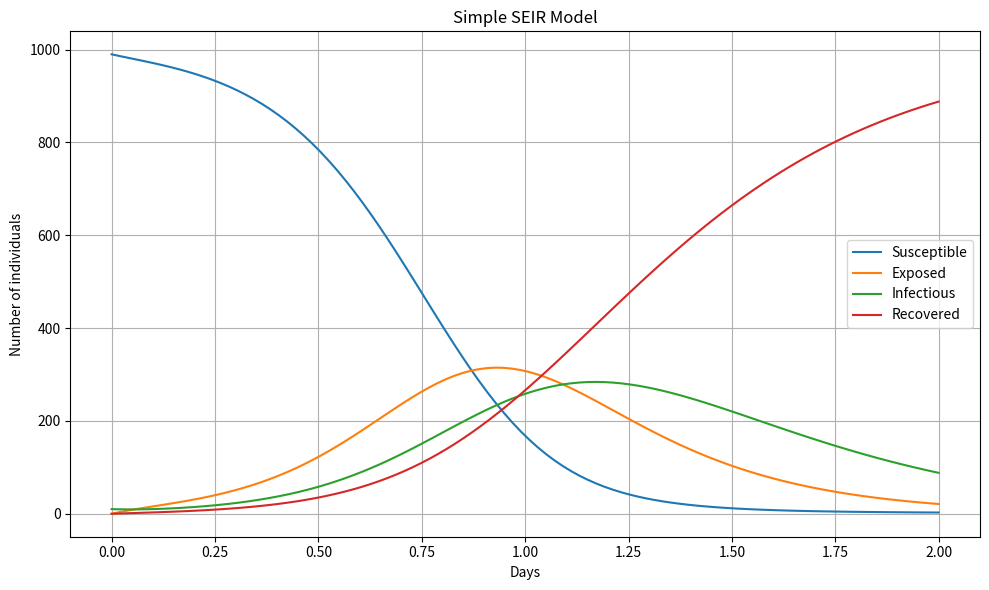

This chart was generated by the following Python code:
import numpy as np
import matplotlib.pyplot as plt
from scipy.integrate import odeint
import pandas as pd

# # Parameters
# N = 1000
# beta = 0.5       # Transmission rate
# gamma = 1 / 10   # Recovery rate
# sigma = 1 / 5

# Parameters
N = 1000
beta = 20       # Transmission rate
gamma = 3   # Recovery rate
sigma = 3.5#1 / 50

# Initial conditions
I0 = int(0.01 * N)  # Initially infectious
E0 = 0              # No one exposed initially
S0 = N - I0 - E0    # Rest are susceptible
R0 = 0              # No one recovered initially

y0 = [S0, E0, I0, R0]

# Time vector (100 days)
days = 2
#t = np.linspace(0, days, days + 1)
t = np.linspace(0, days, 100)
# SEIR model
def seir(y, t, beta, sigma, gamma, N):
    S, E, I, R = y
    dSdt = -beta * S * I / N
    dEdt = beta * S * I / N - sigma * E
    dIdt = sigma * E - gamma * I
    dRdt = gamma * I
    return [dSdt, dEdt, dIdt, dRdt]

# Solve the ODE system
result = odeint(seir, y0, t, args=(beta, sigma, gamma, N))
S_total, E_total, I_total, R_total = result.T

# Save to CSV
df = pd.DataFrame({
    'Day': t,
    'Susceptible': S_total,
    'Exposed': E_total,
    'Infectious': I_total,
    'Recovered': R_total
})
df.to_csv('seir_output.csv', index=False)

# Plotting
plt.figure(figsize=(10, 6))
plt.plot(t, S_total, label='Susceptible')
plt.plot(t, E_total, label='Exposed')
plt.plot(t, I_total, label='Infectious')
plt.plot(t, R_total, label='Recovered')
plt.xlabel('Days')
plt.ylabel('Number of individuals')
plt.title('Simple SEIR Model')
plt.legend()
plt.grid(True)
plt.tight_layout()
plt.show()
